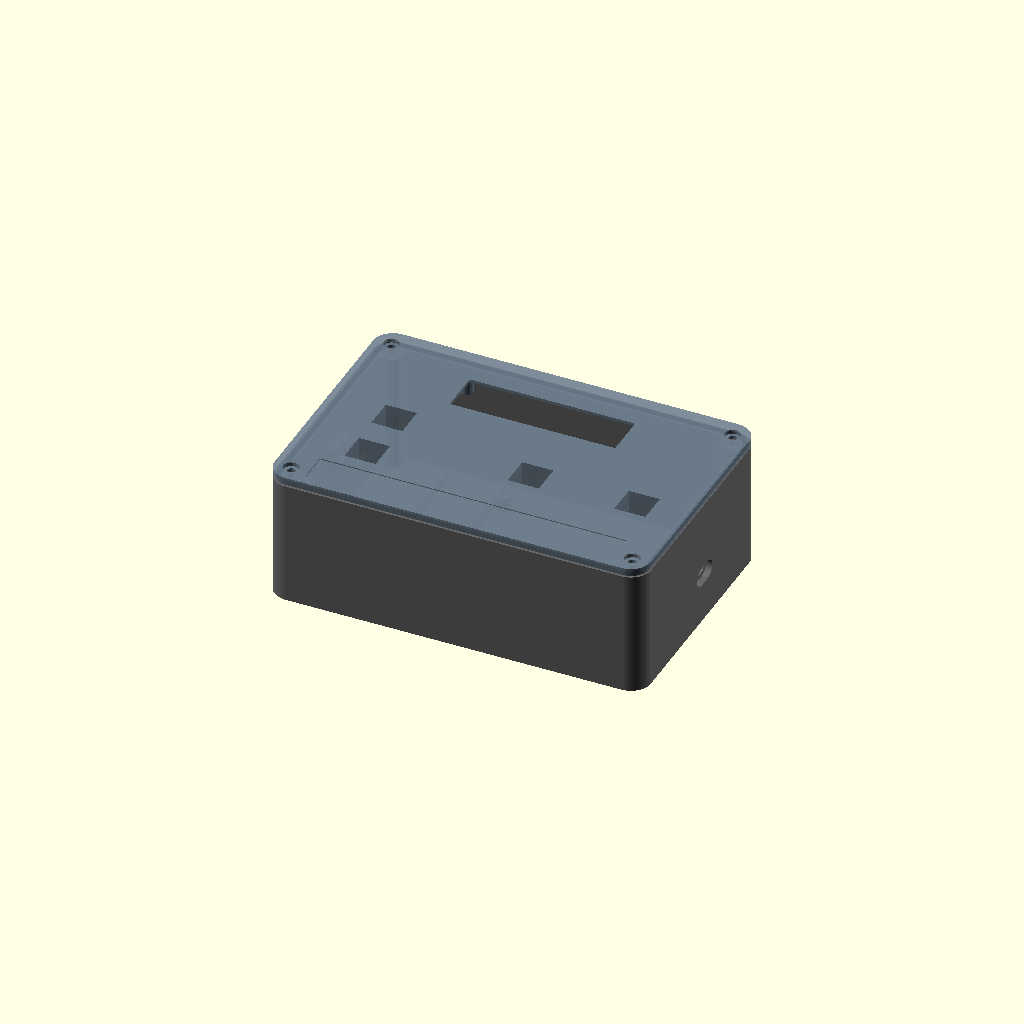
Cell 1: the model at its default parameters.
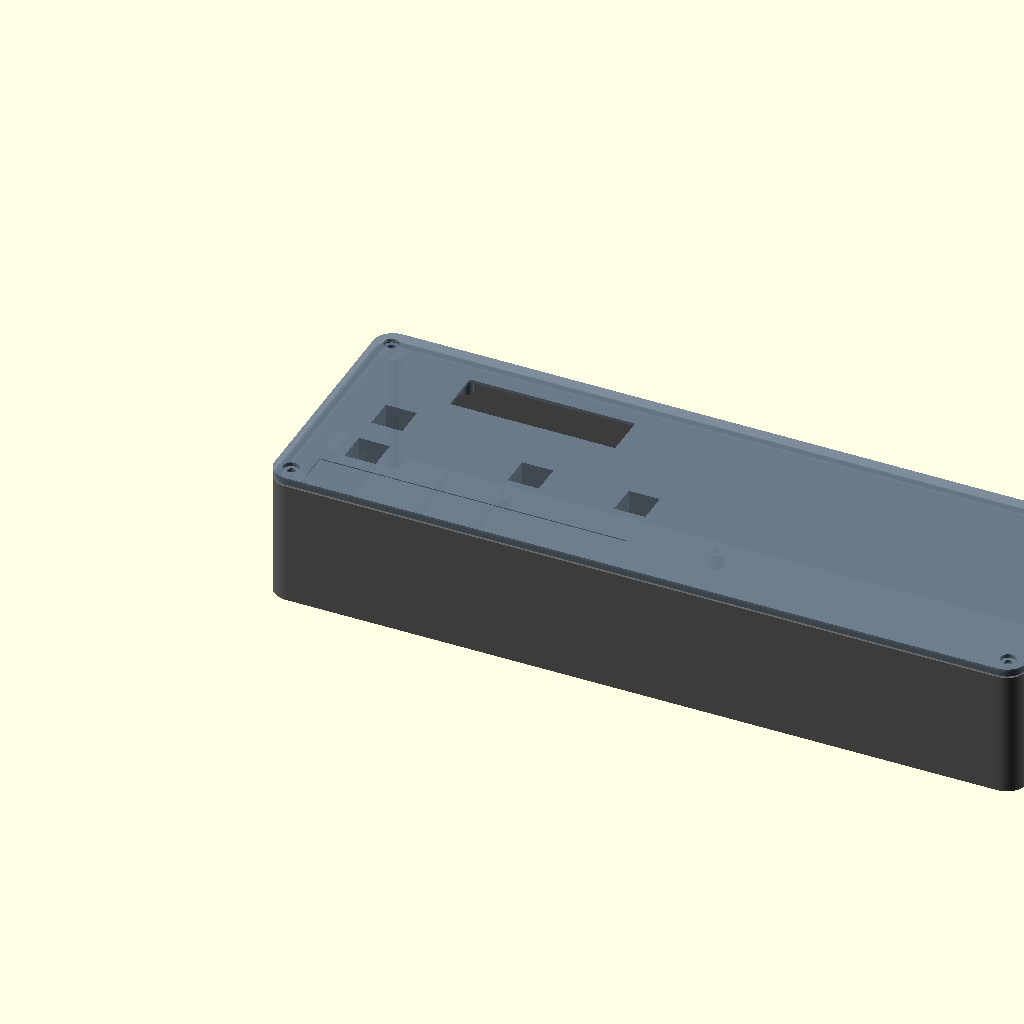
Cell 2 — box_w set to 300, the other parameters unchanged.
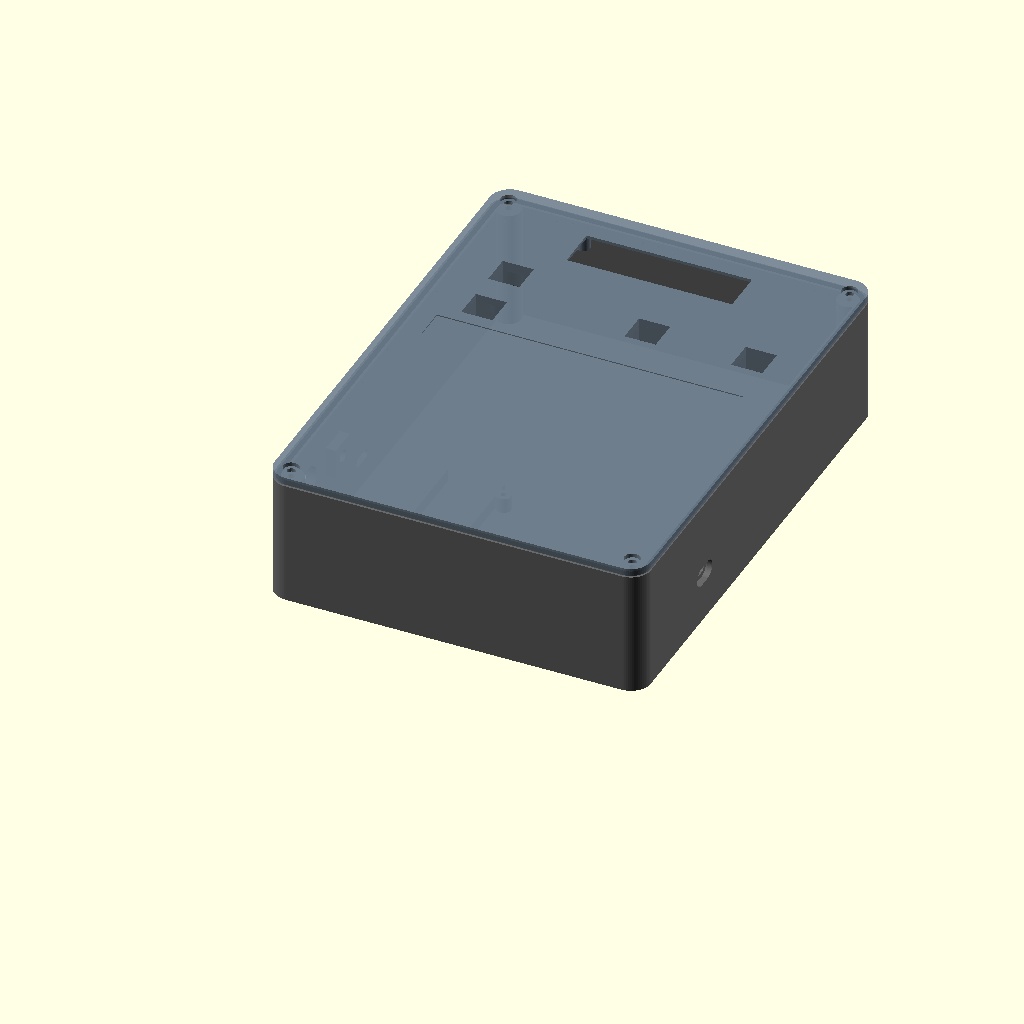
Cell 3 — box_d set to 200, the other parameters unchanged.
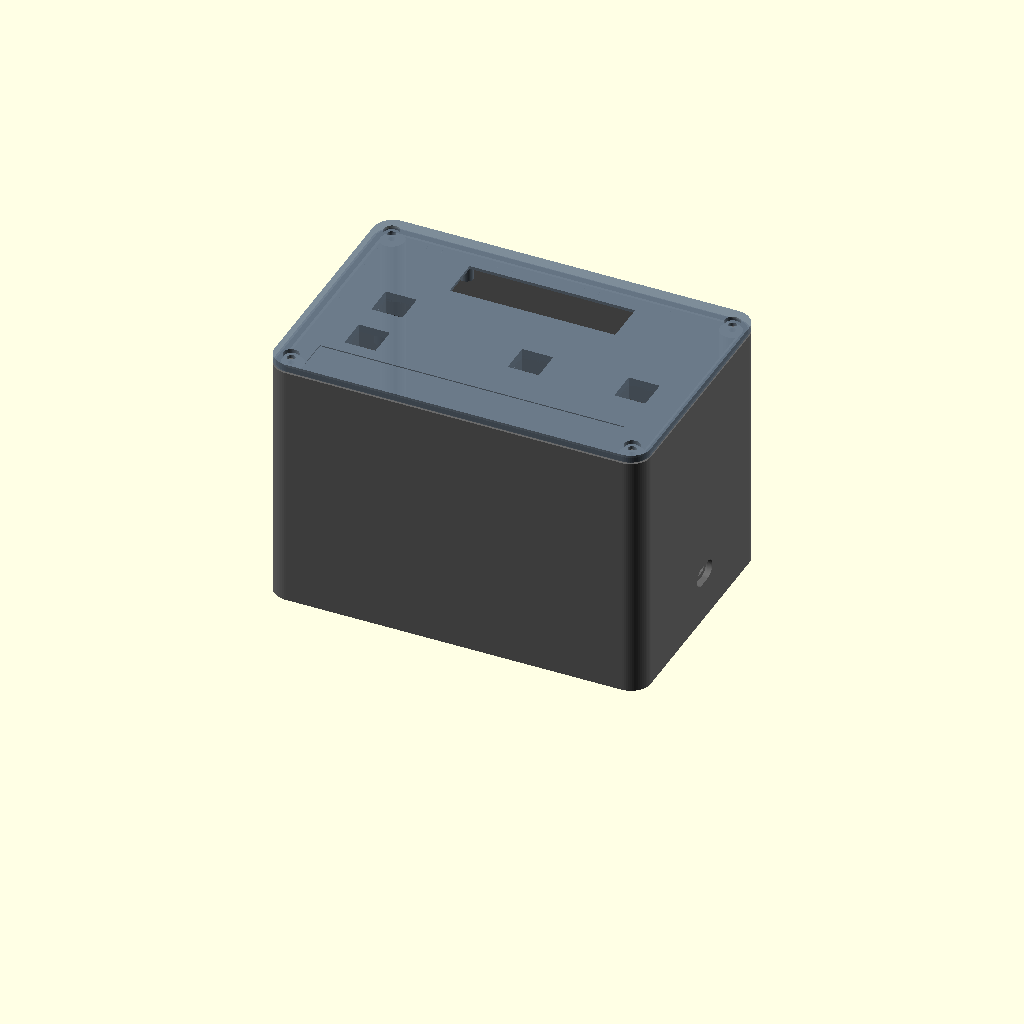
Cell 4 — base_h set to 100, the other parameters unchanged.
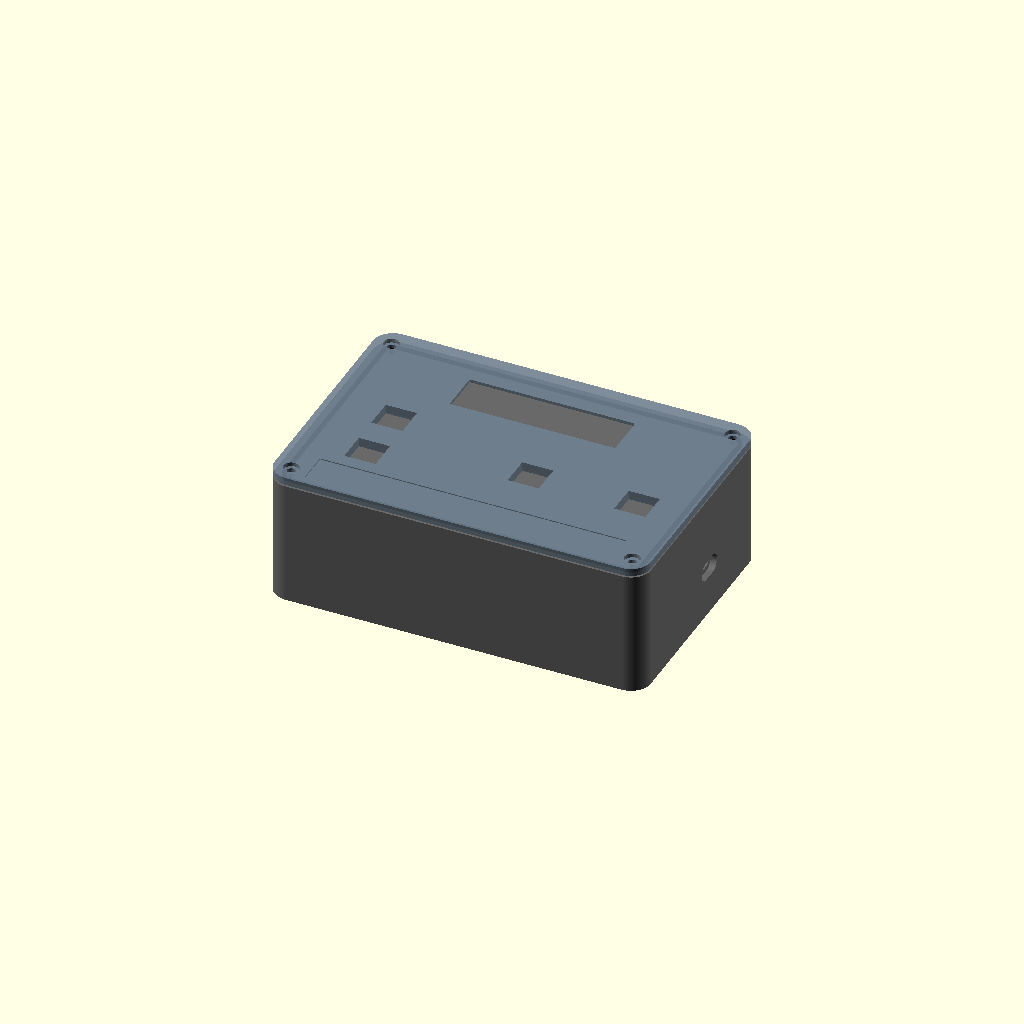
Cell 5: the same model with wall = 8.
All cells are drawn from one camera (rotation 55°, 0°, 25°, orthographic, colour scheme Cornfield), so only the parameter changes between them.
OpenSCAD source file hardware/case/turkey-caller-case.scad:
// Turkey caller case: printable base, lid, gasket and button clamps.
//
// Sized for the parts already on the breadboard (Freenove kit):
//   - four "big push buttons": 12 x 12 mm tactile switches with square colour caps
//   - LCD1602 with the I2C chip on its own board (GJD 1602IIC), 80 x 36 mm board
//   - Freenove ESP32-WROVER board (USB-C) on a perfboard with header sockets
//
// All sizes in mm. Values marked MEASURE are typical sizes for these parts,
// not measured on Eric's own parts: check them with a ruler or calipers first.
//
// Render one part at a time (see README.md):
//   openscad -D 'part="base"' -o base.stl turkey-caller-case.scad
// part = base | lid | gasket | clamp | fit_test | assembly

part = "assembly";

/* [Box] */
box_w = 150;        // outside, left to right
box_d = 100;        // outside, front to back
base_h = 50;        // outside height of the base, without the lid
wall = 4;           // thick enough to hold the gasket groove
floor_t = 2.4;
corner_r = 8;       // outside corner radius
lid_t = 3;

/* [Lid screws and gasket] */
screw_inset = 7;    // screw centre from the outside edge
screw_hole = 3.4;   // M3 clearance in the lid
screw_head = 6.2;   // M3 head, counterbored in the lid
screw_pilot = 2.6;  // M3 self-tapping into the post (4.0 for a heat-set insert)
post_d = 10;
groove_w = 1.8;     // gasket groove in the rim
groove_depth = 1.5;
gasket_h = 2.2;     // TPU gasket height: sticks out 0.7 mm to be squeezed

/* [Kit push buttons] */
sw_body = 12.0;     // MEASURE: switch body, square
sw_top_h = 11.5;    // MEASURE: from the switch's bottom face to the top of its cap
cap = 12.0;         // MEASURE: square cap
protrude = 2.0;     // how far the caps stand above the lid
fit = 0.4;          // clearance around the body and the cap
sleeve_t = 1.6;     // sleeve wall under the lid
clamp_w = 7;        // clamp bar width: fits between the legs (legs point left and right)
clamp_t = 2.5;
clamp_screw = 11;   // clamp screw distance from the button centre (M2 x 6 self-tapping)

/* [LCD: GJD 1602IIC] */
lcd_pcb = [80, 36];
lcd_holes = [75, 31];   // MEASURE: mounting hole spacing
lcd_frame_h = 7.5;      // MEASURE: height of the metal frame above the circuit board
lcd_view = [66, 17];    // window cut through the lid (visible area 64.5 x 16)
window_plate = [72, 24, 2]; // clear acrylic window glued in a recess (thickness 0 = no window)

/* [Lid layout] (centres, measured from the lid's top-left corner seen from above) */
lcd_center = [75, 24];
yellow = [27.5, 49];
blue = [27.5, 72];
green = [87.5, 61];
red = [130, 61];
label = [75, 90, 122, 13];  // centre x, centre y, length, height: 12 mm P-touch tape
label_depth = 0.4;

/* [Inside the base] (measured from the inside front-left corner) */
perf = [90, 70];          // perfboard
perf_pos = [50, 11];      // right-aligned, ESP32's USB-C end at the right wall
perf_holes_inset = 2.5;   // MEASURE: mounting hole centre from the perfboard edges
standoff_h = 6;
cell_holder = [21, 78];   // MEASURE: 18650 holder footprint
cell_pos = [27, 8];

/* [Left wall: power] (along the wall from the front, height from the floor) */
switch_d = 12.2;          // MEASURE: round toggle switch (0 to skip)
switch_pos = [25, 30];
boot_d = 5;               // pen-tip hole for the recessed BOOT button
boot_pos = [45, 30];
charge_usbc = [9.6, 3.8];
charge_pos = [70, 12];    // MEASURE after fixing the charge board against the wall

/* [Right wall: ESP32 USB-C for flashing] */
board_usbc = [9.6, 3.8];
board_usb_pos = [50, 17]; // MEASURE once the board sits on the perfboard
plug_recess = [13, 7.5, 2.5]; // outside pocket so a cable plug reaches the port through the wall

$fn = 64;

// ---------- helpers ----------
module rounded_box(w, d, h, r) {
  hull() for (x = [r, w - r], y = [r, d - r]) translate([x, y, 0]) cylinder(r = r, h = h);
}
// a closed band following the rounded outline, centred `inset` from the outside edge
module ring_path(w, d, r, inset, width, h) {
  difference() {
    translate([inset - width / 2, inset - width / 2, 0])
      rounded_box(w - 2 * inset + width, d - 2 * inset + width, h, max(r - inset + width / 2, 1));
    translate([inset + width / 2, inset + width / 2, -1])
      rounded_box(w - 2 * inset - width, d - 2 * inset - width, h + 2, max(r - inset - width / 2, 1));
  }
}
// a rounded slot through a wall along x
module x_slot(size, depth) {
  r = min(size[0], size[1]) / 2;
  rotate([0, 90, 0]) hull()
    for (dy = [-(size[0] / 2 - r), size[0] / 2 - r])
      translate([0, dy, 0]) cylinder(r = r, h = depth, center = true);
}
module x_hole(d, depth) { rotate([0, 90, 0]) cylinder(d = d, h = depth, center = true); }

screw_xy = [for (x = [screw_inset, box_w - screw_inset], y = [screw_inset, box_d - screw_inset]) [x, y]];
function lid_xy(p) = [p[0], box_d - p[1]]; // layout is given from the top edge
buttons = [yellow, blue, green, red];

// button geometry: z = 0 is the lid's underside, the lid's top is lid_t
sw_base_z = lid_t + protrude - sw_top_h;  // the switch's bottom face (negative: below the lid)
sleeve_in = sw_body + fit;
sleeve_out = sleeve_in + 2 * sleeve_t;

// ---------- base ----------
module base() {
  in_x = wall; in_y = wall;
  difference() {
    union() {
      difference() {
        rounded_box(box_w, box_d, base_h, corner_r);
        translate([wall, wall, floor_t]) rounded_box(box_w - 2 * wall, box_d - 2 * wall, base_h, corner_r - wall);
      }
      for (p = screw_xy) translate([p[0], p[1], 0]) cylinder(d = post_d, h = base_h);
      for (x = [perf_holes_inset, perf[0] - perf_holes_inset], y = [perf_holes_inset, perf[1] - perf_holes_inset])
        translate([in_x + perf_pos[0] + x, in_y + perf_pos[1] + y, 0]) cylinder(d = 6, h = floor_t + standoff_h);
      // two low rails keep the 18650 holder in place (tie it down or glue it too)
      for (dx = [-1.6, cell_holder[0]])
        translate([in_x + cell_pos[0] + dx, in_y + cell_pos[1], 0]) cube([1.6, cell_holder[1], floor_t + 5]);
      // boss behind the BOOT hole: glue a 6 x 6 mm tactile switch on its inner face,
      // 4 mm inside the wall, so only a pen tip reaches it
      translate([wall, in_y + boot_pos[0] - 6, floor_t + boot_pos[1] - 6]) cube([4, 12, 12]);
    }
    for (p = screw_xy) translate([p[0], p[1], base_h - 14]) cylinder(d = screw_pilot, h = 15);
    for (x = [perf_holes_inset, perf[0] - perf_holes_inset], y = [perf_holes_inset, perf[1] - perf_holes_inset])
      translate([in_x + perf_pos[0] + x, in_y + perf_pos[1] + y, floor_t]) cylinder(d = 2.2, h = standoff_h + 1);
    translate([0, 0, base_h - groove_depth]) ring_path(box_w, box_d, corner_r, wall / 2, groove_w, groove_depth + 1);
    // left wall: switch, BOOT, charging port
    if (switch_d > 0) translate([wall / 2, in_y + switch_pos[0], floor_t + switch_pos[1]]) x_hole(switch_d, wall + 2);
    translate([wall / 2 + 2, in_y + boot_pos[0], floor_t + boot_pos[1]]) x_hole(boot_d, wall + 10);
    translate([wall / 2, in_y + charge_pos[0], floor_t + charge_pos[1]]) x_slot(charge_usbc, wall + 2);
    // right wall: the ESP32's own USB-C
    translate([box_w - wall / 2, in_y + board_usb_pos[0], floor_t + board_usb_pos[1]]) x_slot(board_usbc, wall + 2);
    translate([box_w - plug_recess[2] / 2 + 0.01, in_y + board_usb_pos[0], floor_t + board_usb_pos[1]])
      x_slot([plug_recess[0], plug_recess[1]], plug_recess[2]);
  }
}

// ---------- lid (modelled top face up; part="lid" flips it for printing) ----------
module lid() {
  sh = lcd_frame_h + max(window_plate[2] - (lid_t - 1.2), 0);
  lc = lid_xy(lcd_center);
  difference() {
    union() {
      rounded_box(box_w, box_d, lid_t, corner_r);
      for (sx = [-1, 1], sy = [-1, 1])
        translate([lc[0] + sx * lcd_holes[0] / 2, lc[1] + sy * lcd_holes[1] / 2, -sh]) cylinder(d = 5.5, h = sh + 0.01);
      for (b = buttons) let(c = lid_xy(b)) {
        // square sleeve that holds the switch body
        translate([c[0] - sleeve_out / 2, c[1] - sleeve_out / 2, sw_base_z]) cube([sleeve_out, sleeve_out, -sw_base_z + 0.01]);
        // two posts for the clamp screws
        for (s = [-1, 1]) translate([c[0], c[1] + s * clamp_screw, sw_base_z]) cylinder(d = 5, h = -sw_base_z + 0.01);
      }
    }
    // LCD window, the recess for the clear plate, and the standoff holes (M2.5)
    translate([lc[0] - lcd_view[0] / 2, lc[1] - lcd_view[1] / 2, -1]) cube([lcd_view[0], lcd_view[1], lid_t + 2]);
    if (window_plate[2] > 0)
      translate([lc[0] - window_plate[0] / 2, lc[1] - window_plate[1] / 2, -1]) cube([window_plate[0], window_plate[1], lid_t - 1.2 + 1]);
    for (sx = [-1, 1], sy = [-1, 1])
      translate([lc[0] + sx * lcd_holes[0] / 2, lc[1] + sy * lcd_holes[1] / 2, -sh - 1]) cylinder(d = 2.2, h = sh);
    for (b = buttons) let(c = lid_xy(b)) {
      translate([c[0] - sleeve_in / 2, c[1] - sleeve_in / 2, sw_base_z - 1]) cube([sleeve_in, sleeve_in, -sw_base_z + 1]);
      translate([c[0] - (cap + fit) / 2, c[1] - (cap + fit) / 2, -1]) cube([cap + fit, cap + fit, lid_t + 2]);
      for (s = [-1, 1]) translate([c[0], c[1] + s * clamp_screw, sw_base_z - 1]) cylinder(d = 1.6, h = 6);
    }
    translate([label[0] - label[2] / 2, box_d - label[1] - label[3] / 2, lid_t - label_depth]) cube([label[2], label[3], 1]);
    for (p = screw_xy) {
      translate([p[0], p[1], -1]) cylinder(d = screw_hole, h = lid_t + 2);
      translate([p[0], p[1], lid_t - 1.6]) cylinder(d = screw_head, h = 2);
    }
  }
}

// ---------- button clamp (print 4): a bar under the switch, between its legs ----------
module clamp() {
  difference() {
    hull() for (s = [-1, 1]) translate([0, s * clamp_screw, 0]) cylinder(d = clamp_w, h = clamp_t);
    for (s = [-1, 1]) translate([0, s * clamp_screw, -1]) cylinder(d = 2.3, h = clamp_t + 2);
  }
}

// ---------- gasket (print in TPU) ----------
module gasket() { ring_path(box_w, box_d, corner_r, wall / 2, groove_w - 0.3, gasket_h); }

// ---------- fit test: a corner of the lid with one button and one LCD standoff ----------
module fit_test() {
  intersection() {
    translate([0, box_d, lid_t]) rotate([180, 0, 0]) lid();
    translate([5, 15, -1]) cube([50, 50, 30]);
  }
}

// ---------- output ----------
if (part == "base") base();
else if (part == "lid") translate([0, box_d, lid_t]) rotate([180, 0, 0]) lid();
else if (part == "gasket") gasket();
else if (part == "clamp") for (i = [0 : 3]) translate([i * 12, 0, 0]) clamp();
else if (part == "fit_test") fit_test();
else {
  color("dimgray") base();
  color("black") translate([0, 0, base_h - groove_depth]) gasket();
  color("slategray", 0.9) translate([0, 0, base_h + 0.7]) lid();
}
Customizer parameters (derived from the source; name, type, default, range or options):
part: string, default "assembly"
box_w: number, default 150
box_d: number, default 100
base_h: number, default 50
wall: number, default 4
floor_t: number, default 2.4
corner_r: number, default 8
lid_t: number, default 3
screw_inset: number, default 7
screw_hole: number, default 3.4
screw_head: number, default 6.2
screw_pilot: number, default 2.6
post_d: number, default 10
groove_w: number, default 1.8
groove_depth: number, default 1.5
gasket_h: number, default 2.2
sw_body: number, default 12
sw_top_h: number, default 11.5
cap: number, default 12
protrude: number, default 2
fit: number, default 0.4
sleeve_t: number, default 1.6
clamp_w: number, default 7
clamp_t: number, default 2.5
clamp_screw: number, default 11
lcd_pcb: vector, default [80, 36]
lcd_holes: vector, default [75, 31]
lcd_frame_h: number, default 7.5
lcd_view: vector, default [66, 17]
window_plate: vector, default [72, 24, 2]
lcd_center: vector, default [75, 24]
yellow: vector, default [27.5, 49]
blue: vector, default [27.5, 72]
green: vector, default [87.5, 61]
red: vector, default [130, 61]
label: vector, default [75, 90, 122, 13]
label_depth: number, default 0.4
perf: vector, default [90, 70]
perf_pos: vector, default [50, 11]
perf_holes_inset: number, default 2.5
standoff_h: number, default 6
cell_holder: vector, default [21, 78]
cell_pos: vector, default [27, 8]
switch_d: number, default 12.2
switch_pos: vector, default [25, 30]
boot_d: number, default 5
boot_pos: vector, default [45, 30]
charge_usbc: vector, default [9.6, 3.8]
charge_pos: vector, default [70, 12]
board_usbc: vector, default [9.6, 3.8]
board_usb_pos: vector, default [50, 17]
plug_recess: vector, default [13, 7.5, 2.5]
